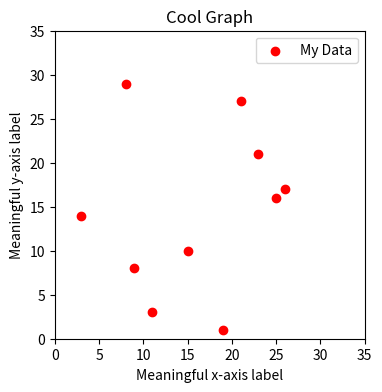
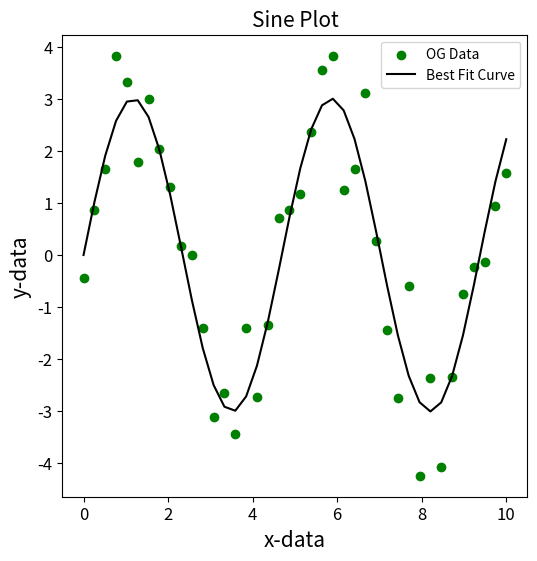

The matplotlib source for these figures, in order: (Note: this script raises an exception after producing the figures.)
import numpy as np 
import matplotlib.pyplot as plt 

fig, ax = plt.subplots() 

fig, ax = plt.subplots(figsize=(2,6)) #change the size of the figure 

fig, ax = plt.subplots(nrows = 2, ncols = 2, figsize=(6,5)) #create a grid of figures by using nrows and ncols

#Create some random data to play around with
import random
x_data = random.sample(range(1, 30), 10) #creates a list of length 10 with random numbers between 1 and 30
y_data = random.sample(range(1, 30), 10)

#Plotting example
fig, ax = plt.subplots(figsize=(4,4))
ax.scatter(x_data, y_data, color = 'red', label = 'My Data')
ax.legend() 
ax.set_title('Cool Graph')
ax.set_xlabel('Meaningful x-axis label')
ax.set_ylabel('Meaningful y-axis label')
ax.set_xlim(0,35)
ax.set_ylim(0,35)

from scipy.optimize import curve_fit #import curve fitting

#define a function
def func(x, a, b): 
    return a * np.sin(b * x)

#create some data
x_data = np.linspace(0, 10, num = 40)
y_data = 3.45 * np.sin(1.334 * x_data) + np.random.normal(size = 40)

#get best fit parameters
popt, pcov = curve_fit(func, x_data, y_data)

#lets see what is inside
print(popt, pcov)


#create optimized y-data for best fit curve
opt_y = func(x_data,*popt) #popt[0]*np.sin(popt[1]*x_data)

#lets plot it
fig, ax = plt.subplots(figsize=(6,6))
ax.scatter(x_data,y_data, color = 'green', label ='OG Data') #Plot original data

ax.plot(x_data,opt_y, color = 'black', label = 'Best Fit Curve') #Plot best fit curve on same plot

#Make it pretty 
ax.legend()
ax.set_title('Sine Plot', size = 15) #changing the font size to 15 here with the size parameter 
ax.set_xlabel('x-data', size = 15)
ax.set_ylabel('y-data', size = 15)
ax.tick_params(axis='x', labelsize=12) #one of many ways you can change the tick label sizes
ax.tick_params(axis='y', labelsize=12)


print(z)

try:
  print(z)
except:
  print("An exception occurred")

try:
  print(z)
except NameError:
  print("Variable x is not defined")
except:
  print("Something else went wrong") 

try:
  print("Hello")
except:
  print("Something went wrong")
else:
  print("Nothing went wrong") 

try:
  print(z)
except:
  print("Something went wrong")
finally:
  print("The 'try except' is finished") 

# The game that has no winners: 

x = -1

if x > 0:
    print ("You win! x is greater than 0")
else:
    raise Exception("You lose! x is less than 0") 

num = "100"

if not type(num) is int:
  raise TypeError("Only integers are allowed")



